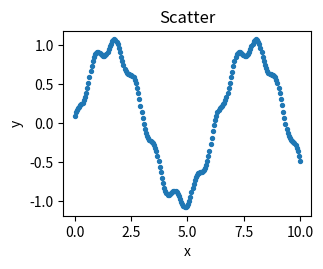

The matplotlib source for this figure:
"""render-bench 夹具：Scatter。只依赖 numpy 与 matplotlib。"""

import sys

import matplotlib.pyplot as plt
import numpy as np

# 与 scripts/ 下其他入口同一条纪律：两条流都钉成 UTF-8（见 scripts/build_frontend.py）
for _stream in (sys.stdout, sys.stderr):
    if hasattr(_stream, "reconfigure"):
        _stream.reconfigure(encoding="utf-8", errors="replace")


def main():
    x = np.linspace(0, 10, 200)
    fig, ax = plt.subplots(figsize=(3.2, 2.4))
    ax.scatter(x, np.sin(x) + 0.1 * np.cos(7 * x), s=8)
    ax.set_xlabel("x")
    ax.set_ylabel("y")
    ax.set_title("Scatter")
    fig.savefig("fig2_scatter.pdf")


if __name__ == "__main__":
    main()
